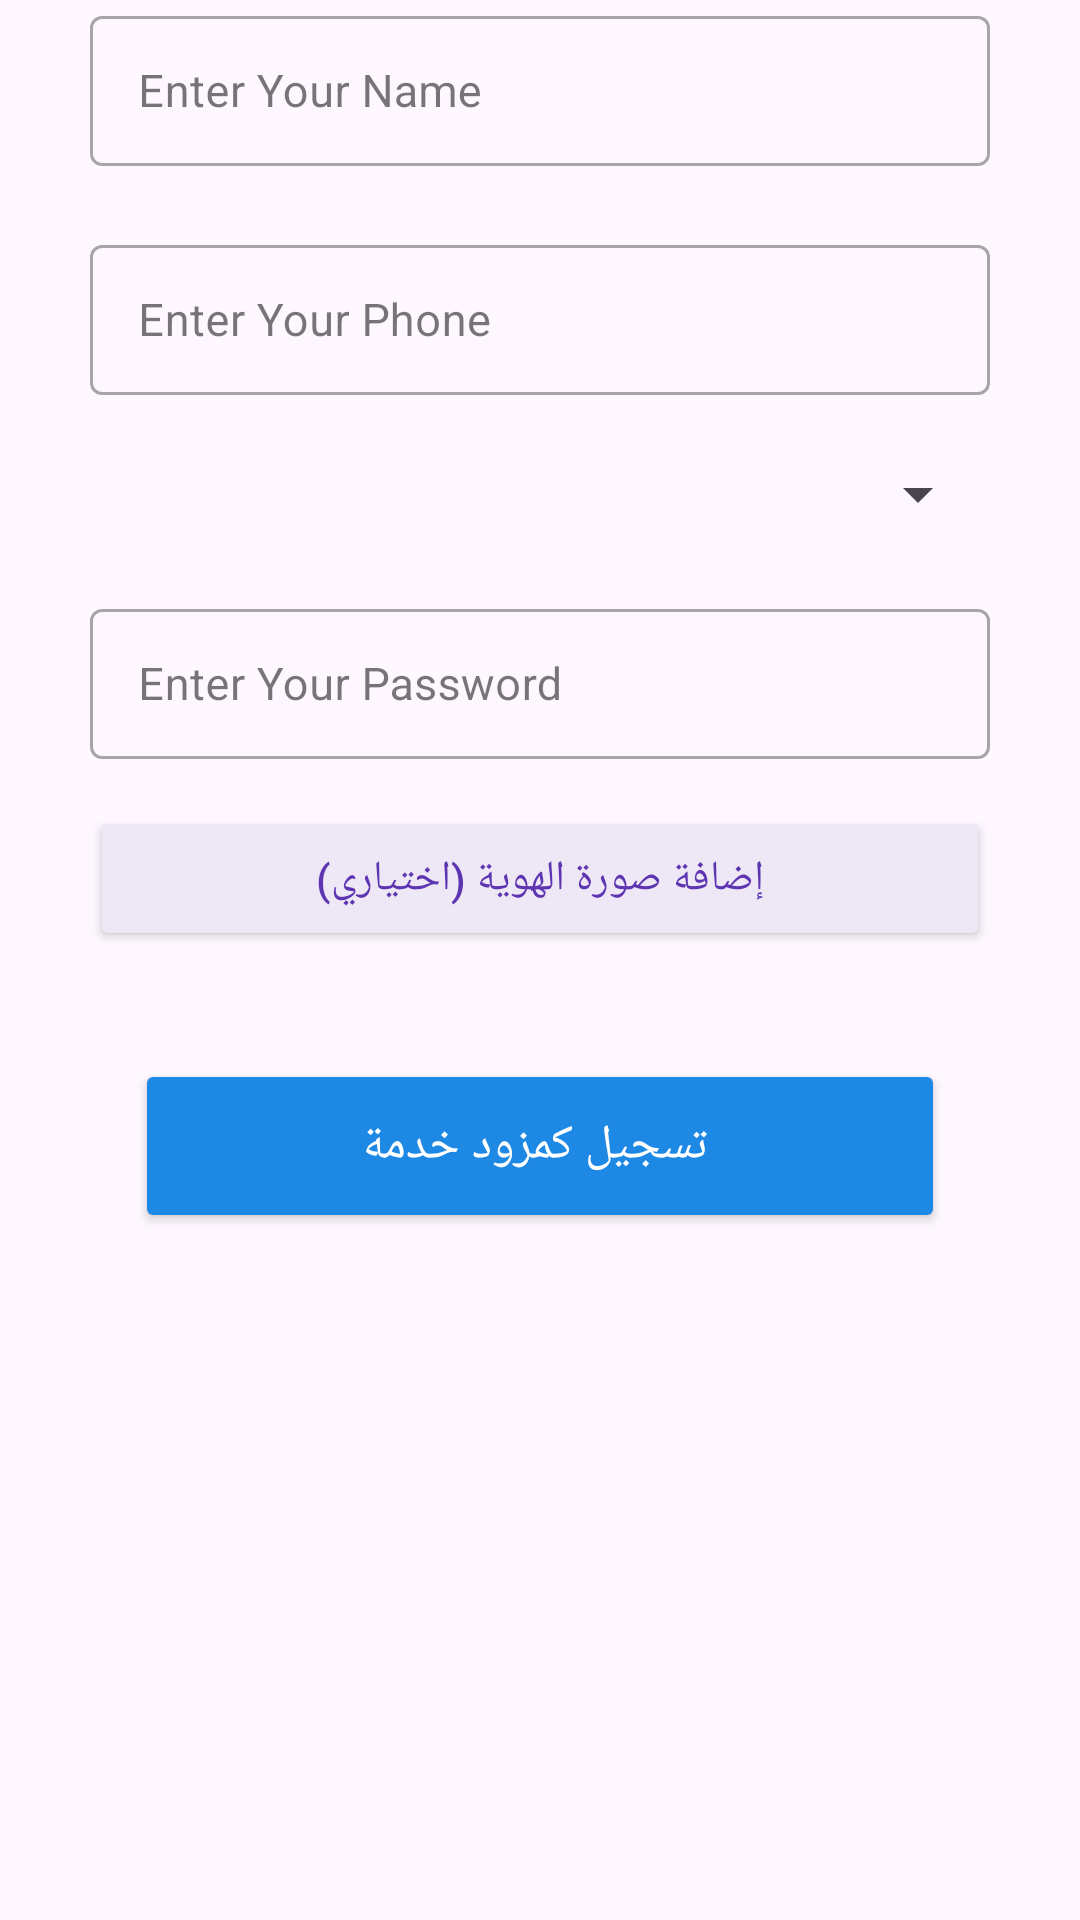

Produce the Android XML layout that renders to this screen, including the resource entries it uses.
<!-- AndroidManifest.xml: application theme Theme.FinalProject -->
<!-- res/layout/fragment_provider_register.xml -->
<?xml version="1.0" encoding="utf-8"?>
<ScrollView xmlns:android="http://schemas.android.com/apk/res/android"
    xmlns:app="http://schemas.android.com/apk/res-auto"
    xmlns:tools="http://schemas.android.com/tools"
    android:layout_width="match_parent"
    android:layout_height="wrap_content"
    android:fillViewport="true"
    tools:context="dev.final_group.khadamati.screens.auth.ProviderRegisterFragment">

    <androidx.constraintlayout.widget.ConstraintLayout
        android:id="@+id/main"
        android:layout_width="match_parent"
        android:layout_height="wrap_content"
        android:paddingBottom="12dp"
        tools:context=".register_serves">

        <com.google.android.material.textfield.TextInputLayout
            android:id="@+id/TextInputName"
            style="@style/TextInputLogin"
            android:layout_width="match_parent"
            android:layout_height="wrap_content"
            android:layout_marginHorizontal="30dp"
            android:hint="Enter Your Name"
            app:layout_constraintEnd_toEndOf="parent"
            app:layout_constraintStart_toStartOf="parent"
            app:layout_constraintTop_toTopOf="parent">

            <com.google.android.material.textfield.TextInputEditText
                android:id="@+id/Name_ET"
                android:layout_width="match_parent"
                android:layout_height="50dp"
                android:drawablePadding="20dp"
                android:inputType="textPersonName"
                android:singleLine="true"
                android:textSize="15sp" />
        </com.google.android.material.textfield.TextInputLayout>

























        <com.google.android.material.textfield.TextInputLayout
            android:id="@+id/TextInputPhone"
            style="@style/TextInputLogin"
            android:layout_width="match_parent"
            android:layout_height="wrap_content"
            android:layout_marginHorizontal="30dp"
            android:layout_marginTop="21dp"
            android:hint="Enter Your Phone"
            app:layout_constraintEnd_toEndOf="parent"
            app:layout_constraintStart_toStartOf="parent"
            app:layout_constraintTop_toBottomOf="@id/TextInputName">

            <com.google.android.material.textfield.TextInputEditText
                android:id="@+id/Phone_ET"
                android:layout_width="match_parent"
                android:layout_height="50dp"
                android:drawablePadding="20dp"
                android:inputType="number"
                android:singleLine="true"
                android:textSize="15sp" />
        </com.google.android.material.textfield.TextInputLayout>

        <Spinner
            android:id="@+id/spinnerJobTitles"
            android:layout_width="match_parent"
            android:layout_height="wrap_content"
            android:layout_marginHorizontal="30dp"
            android:layout_marginTop="21dp"
            android:spinnerMode="dropdown"
            app:layout_constraintEnd_toEndOf="parent"
            app:layout_constraintStart_toStartOf="parent"
            app:layout_constraintTop_toBottomOf="@id/TextInputPhone" />

        <com.google.android.material.textfield.TextInputLayout
            android:id="@+id/TextInputPassword"
            style="@style/TextInputLogin"
            android:layout_width="match_parent"
            android:layout_height="wrap_content"
            android:layout_marginHorizontal="30dp"
            android:layout_marginTop="21dp"
            android:hint="Enter Your Password"
            app:layout_constraintEnd_toEndOf="parent"
            app:layout_constraintStart_toStartOf="parent"
            app:layout_constraintTop_toBottomOf="@id/spinnerJobTitles">

            <com.google.android.material.textfield.TextInputEditText
                android:id="@+id/Password_ET"
                android:layout_width="match_parent"
                android:layout_height="50dp"
                android:drawablePadding="20dp"
                android:inputType="textPassword"
                android:singleLine="true"
                android:textSize="15sp" />
        </com.google.android.material.textfield.TextInputLayout>

        <Button
            android:id="@+id/btnAddIdImage"
            android:layout_width="match_parent"
            android:layout_height="wrap_content"
            android:layout_marginHorizontal="30dp"
            android:layout_marginTop="16dp"
            android:backgroundTint="#EDE7F6"
            android:drawableStart="@drawable/upload_24"
            android:drawablePadding="8dp"
            android:padding="12dp"
            android:text="إضافة صورة الهوية (اختياري)"
            android:textColor="#5E35B1"
            android:textSize="14sp"
            app:layout_constraintEnd_toEndOf="parent"
            app:layout_constraintStart_toStartOf="parent"
            app:layout_constraintTop_toBottomOf="@id/TextInputPassword" />

        <Button
            android:id="@+id/signUpBt"
            android:layout_width="270dp"
            android:layout_height="58dp"
            android:layout_marginTop="36dp"
            android:backgroundTint="#1E88E5"
            android:drawableEnd="@drawable/icon_arrow_forward_24"
            android:text=" تسجيل كمزود خدمة"
            android:textAllCaps="true"
            android:textColor="#FFFFFF"
            android:textSize="16sp"
            app:layout_constraintEnd_toEndOf="parent"
            app:layout_constraintStart_toStartOf="parent"
            app:layout_constraintTop_toBottomOf="@id/btnAddIdImage" />


    </androidx.constraintlayout.widget.ConstraintLayout>

</ScrollView>
<!-- resources referenced by this layout -->
<resources>
  <style name="TextInputLogin" parent="@style/Widget.MaterialComponents.TextInputLayout.OutlinedBox" />
  <style name="Theme.FinalProject" parent="Base.Theme.FinalProject" />
  <style name="Base.Theme.FinalProject" parent="Theme.Material3.DayNight.NoActionBar">
          
          
      </style>
</resources>
